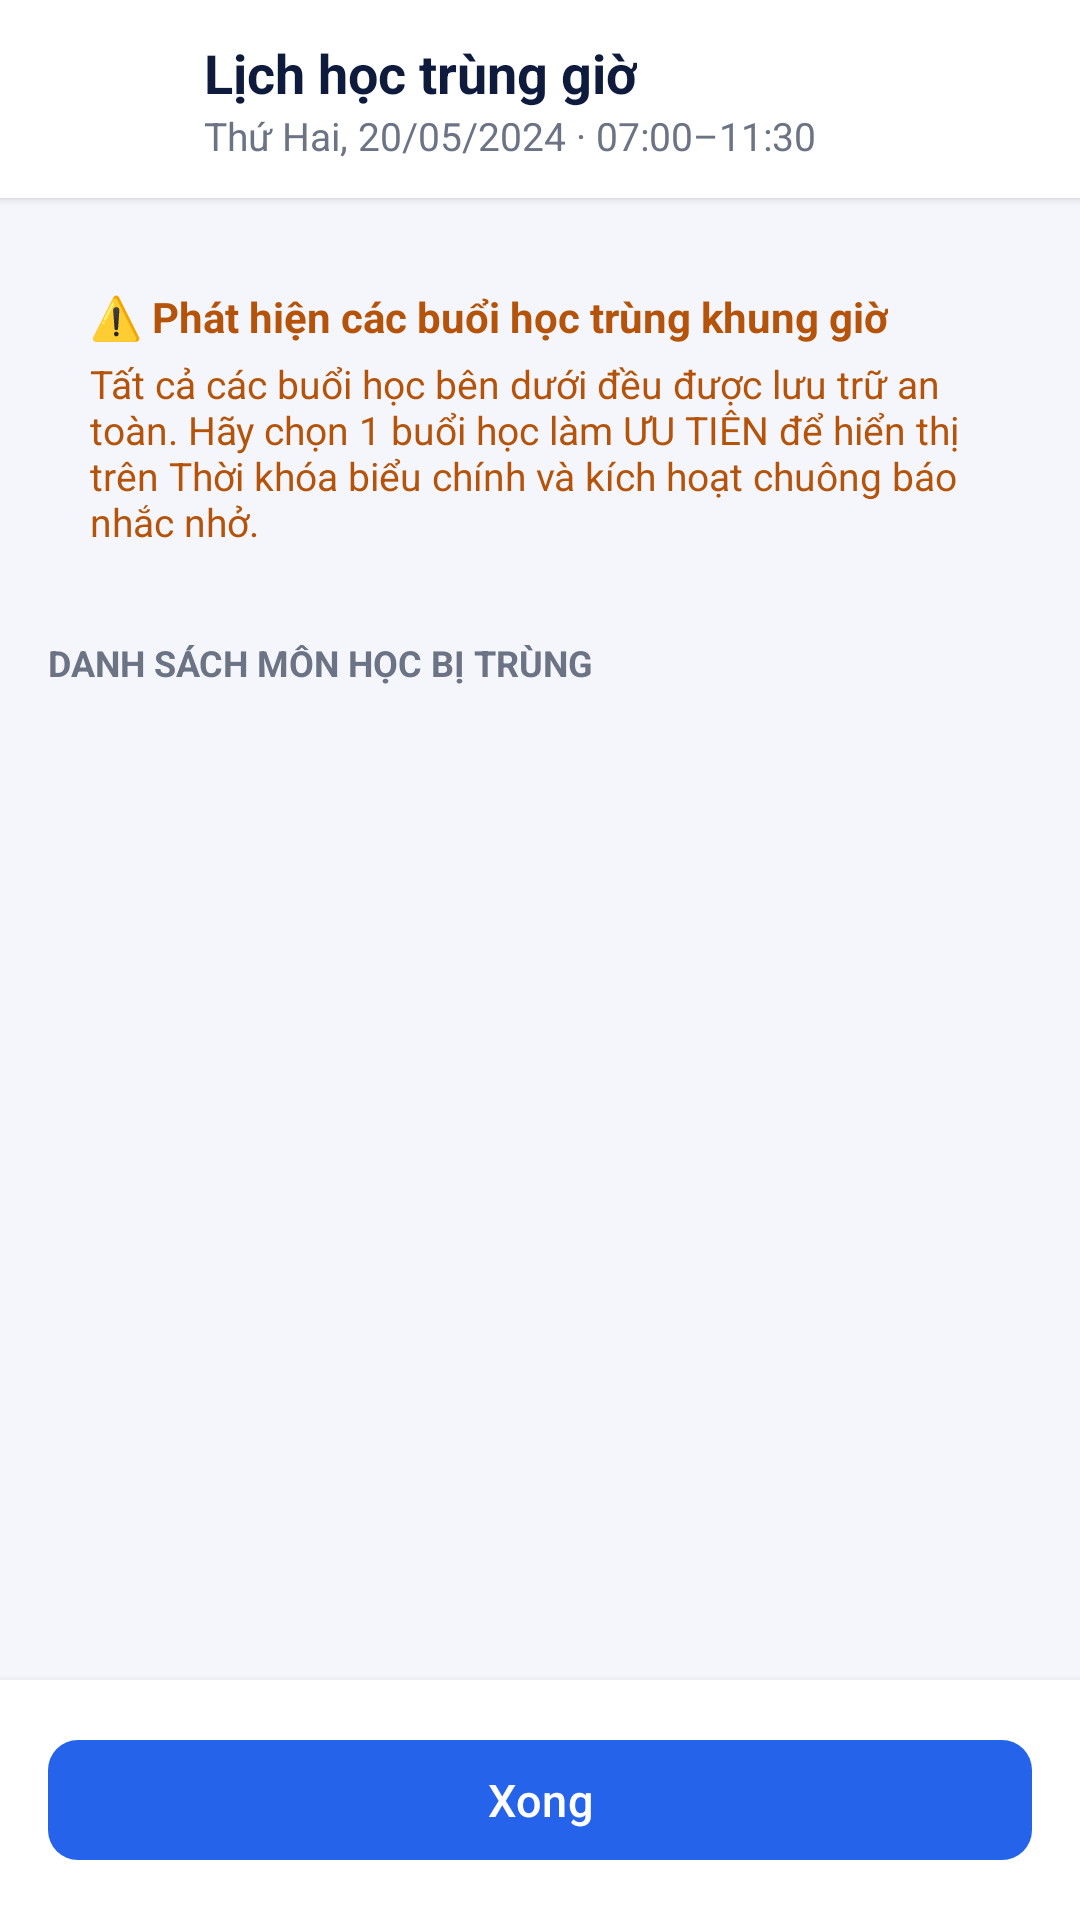

Produce the Android XML layout that renders to this screen, including the resource entries it uses.
<!-- AndroidManifest.xml: application theme Theme.Timetable -->
<!-- res/layout/activity_conflict_resolution.xml -->
<?xml version="1.0" encoding="utf-8"?>
<LinearLayout xmlns:android="http://schemas.android.com/apk/res/android"
    xmlns:app="http://schemas.android.com/apk/res-auto"
    android:layout_width="match_parent"
    android:layout_height="match_parent"
    android:background="@color/bg"
    android:orientation="vertical">

    
    <LinearLayout
        android:layout_width="match_parent"
        android:layout_height="wrap_content"
        android:background="@color/white"
        android:elevation="2dp"
        android:gravity="center_vertical"
        android:orientation="horizontal"
        android:paddingHorizontal="16dp"
        android:paddingVertical="12dp">

        <ImageButton
            android:id="@+id/btn_back"
            android:layout_width="40dp"
            android:layout_height="40dp"
            android:background="?attr/selectableItemBackgroundBorderless"
            android:contentDescription="Quay lại"
            android:src="@drawable/ic_back"
            app:tint="@color/text_primary" />

        <LinearLayout
            android:layout_width="0dp"
            android:layout_height="wrap_content"
            android:layout_marginStart="12dp"
            android:layout_weight="1"
            android:orientation="vertical">

            <TextView
                android:id="@+id/tv_title"
                android:layout_width="wrap_content"
                android:layout_height="wrap_content"
                android:text="Lịch học trùng giờ"
                android:textColor="@color/text_primary"
                android:textSize="18sp"
                android:textStyle="bold" />

            <TextView
                android:id="@+id/tv_subtitle"
                android:layout_width="wrap_content"
                android:layout_height="wrap_content"
                android:text="Thứ Hai, 20/05/2024 · 07:00–11:30"
                android:textColor="@color/text_secondary"
                android:textSize="13sp" />
        </LinearLayout>
    </LinearLayout>

    <ScrollView
        android:layout_width="match_parent"
        android:layout_height="0dp"
        android:layout_weight="1"
        android:fillViewport="true">

        <LinearLayout
            android:layout_width="match_parent"
            android:layout_height="wrap_content"
            android:orientation="vertical"
            android:padding="16dp">

            
            <LinearLayout
                android:layout_width="match_parent"
                android:layout_height="wrap_content"
                android:background="@drawable/bg_warn"
                android:orientation="vertical"
                android:padding="14dp">

                <TextView
                    android:id="@+id/tv_warn_title"
                    android:layout_width="wrap_content"
                    android:layout_height="wrap_content"
                    android:text="⚠️ Phát hiện các buổi học trùng khung giờ"
                    android:textColor="@color/warn_text"
                    android:textSize="14sp"
                    android:textStyle="bold" />

                <TextView
                    android:layout_width="match_parent"
                    android:layout_height="wrap_content"
                    android:layout_marginTop="4dp"
                    android:text="Tất cả các buổi học bên dưới đều được lưu trữ an toàn. Hãy chọn 1 buổi học làm ƯU TIÊN để hiển thị trên Thời khóa biểu chính và kích hoạt chuông báo nhắc nhở."
                    android:textColor="@color/warn_text"
                    android:textSize="13sp" />
            </LinearLayout>

            <TextView
                android:id="@+id/tv_list_header"
                android:layout_width="wrap_content"
                android:layout_height="wrap_content"
                android:layout_marginTop="16dp"
                android:layout_marginBottom="8dp"
                android:text="DANH SÁCH MÔN HỌC BỊ TRÙNG"
                android:textColor="@color/text_secondary"
                android:textSize="12sp"
                android:textStyle="bold" />

            <LinearLayout
                android:id="@+id/container_conflict_items"
                android:layout_width="match_parent"
                android:layout_height="wrap_content"
                android:orientation="vertical" />

        </LinearLayout>
    </ScrollView>

    
    <LinearLayout
        android:layout_width="match_parent"
        android:layout_height="wrap_content"
        android:background="@color/white"
        android:elevation="4dp"
        android:padding="16dp">

        <com.google.android.material.button.MaterialButton
            android:id="@+id/btn_done"
            android:layout_width="match_parent"
            android:layout_height="48dp"
            android:text="Xong"
            android:textColor="@color/white"
            android:textSize="15sp"
            app:backgroundTint="@color/primary"
            app:cornerRadius="10dp" />
    </LinearLayout>

</LinearLayout>
<!-- resources referenced by this layout -->
<resources>
  <color name="bg">#F4F6FB</color>
  <color name="primary">#2563EB</color>
  <color name="text_primary">#0F1B3D</color>
  <color name="text_secondary">#6B7385</color>
  <color name="warn_text">#B45309</color>
  <color name="white">#FFFFFF</color>
  <style name="Theme.Timetable" parent="Theme.Material3.Light.NoActionBar">
          <item name="colorPrimary">@color/primary</item>
          <item name="colorOnPrimary">@color/white</item>
          <item name="colorSecondaryContainer">@color/primary_light</item>
          <item name="colorOnSecondaryContainer">@color/primary</item>
          <item name="colorSurface">@color/white</item>
          <item name="android:windowBackground">@color/bg</item>
          <item name="android:statusBarColor">@color/white</item>
          <item name="android:navigationBarColor">@color/white</item>
          <item name="android:windowLightStatusBar">true</item>
          <item name="android:textColorPrimary">@color/text_primary</item>
      </style>
  <color name="primary_light">#E8EEFF</color>
</resources>
